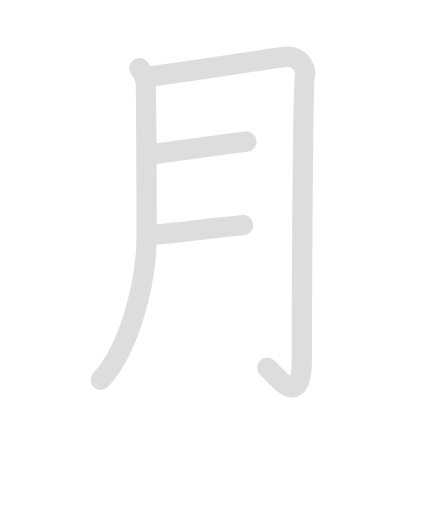
t = 0.00 s
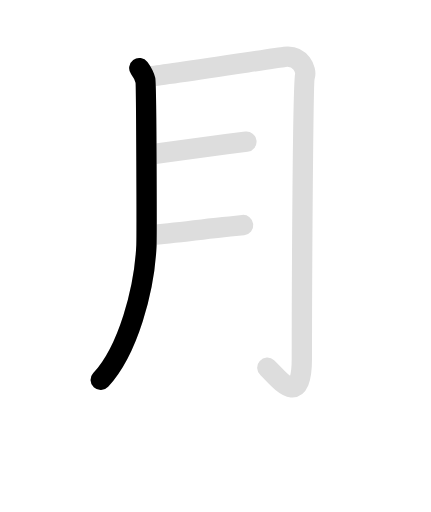
t = 1.28 s
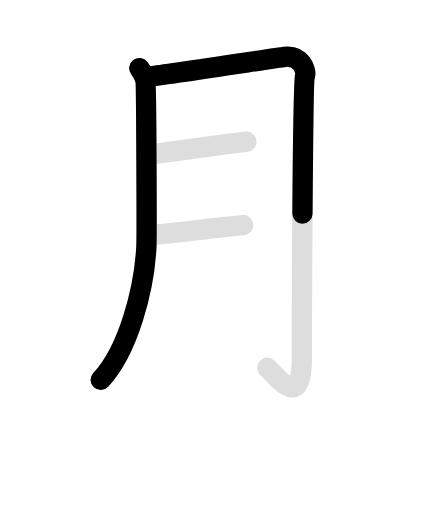
t = 2.60 s
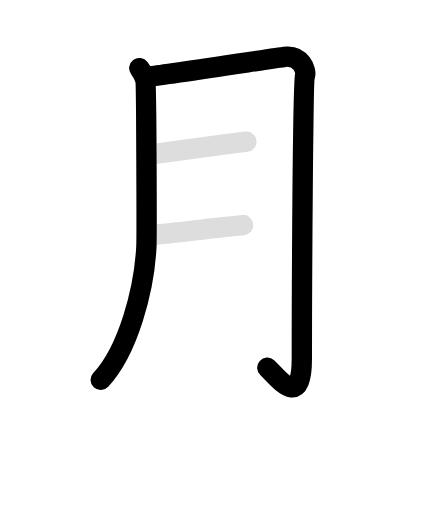
t = 3.70 s
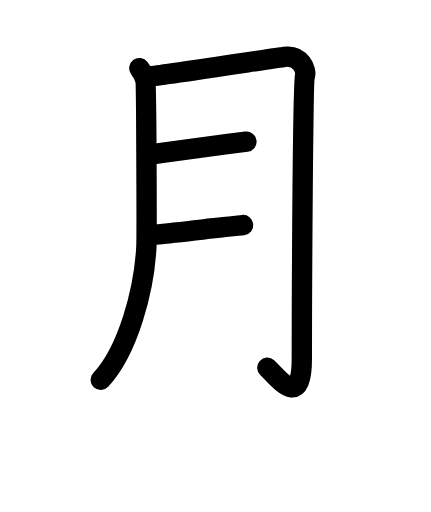
t = 5.15 s
t = 6.50 s: frame unchanged from t = 5.15 s, image omitted

The animated SVG that drew these frames (rendered in a browser with its animation timeline set to each time). Animation: 8 SMIL elements (animate=5,set=3); one cycle of 6.50 s, repeats indefinitely.

<svg id="kvg-06708-Kaisho" class="kanjivg" viewBox="0 0 106 126" width="106" height="126" xmlns="http://www.w3.org/2000/svg" xmlns:xlink="http://www.w3.org/1999/xlink" xml:space="preserve" version="1.1" baseProfile="full"><defs><style type="text/css">path.black{fill:none;stroke:black;stroke-width:5;stroke-linecap:round;stroke-linejoin:round;}path.grey{fill:none;stroke:#ddd;stroke-width:5;stroke-linecap:round;stroke-linejoin:round;}path.stroke{fill:none;stroke:black;stroke-width:5;stroke-linecap:round;stroke-linejoin:round;}text{font-size:16px;font-family:Segoe UI Symbol,Cambria Math,DejaVu Sans,Symbola,Quivira,STIX,Code2000;-webkit-touch-callout:none;cursor:pointer;-webkit-user-select:none;-khtml-user-select:none;-moz-user-select:none;-ms-user-select:none;user-select: none;}text:hover{color:#777;}#reset{font-weight:bold;}</style><marker id="markerStart" markerWidth="8" markerHeight="8" style="overflow:visible;"><circle cx="0" cy="0" r="1.5" style="stroke:none;fill:red;fill-opacity:0.5;"/></marker><marker id="markerEnd" style="overflow:visible;"><circle cx="0" cy="0" r="0.8" style="stroke:none;fill:blue;fill-opacity:0.5;"><animate attributeName="opacity" from="1" to="0" dur="3s" repeatCount="indefinite" /></circle></marker></defs><path d="M34.25,16.75c0.75,1,1.25,2,1.5,3S36.1,58.25,36,60.5c-0.5,10.75-4.5,25.75-11.25,33" class="grey" /><path d="M37.25,18.75c3-0.25,30.52-4.47,32.75-4.75c4-0.5,5.5,3.25,5,4.75c-0.48,1.44-0.75,49.25-0.75,69.5c0,13-6,4.5-8.5,2.25" class="grey" /><path d="M37.25,38c6.15-0.9,12.31-1.74,18.47-2.53c1.65-0.21,3.29-0.42,4.89-0.61" class="grey" /><path d="M38,57.75c5.64-0.53,11.27-1.22,16.91-1.84c1.63-0.18,3.28-0.36,4.89-0.53" class="grey" /><path d="M34.25,16.75c0.75,1,1.25,2,1.5,3S36.1,58.25,36,60.5c-0.5,10.75-4.5,25.75-11.25,33" class="stroke" stroke-dasharray="150"><animate attributeName="stroke-dashoffset" from="150" to="0" dur="1.8s" begin="0.0s" fill="freeze" /></path><path d="M37.25,18.75c3-0.25,30.52-4.47,32.75-4.75c4-0.5,5.5,3.25,5,4.75c-0.48,1.44-0.75,49.25-0.75,69.5c0,13-6,4.5-8.5,2.25" class="stroke" stroke-dasharray="150"><set attributeName="opacity" to="0" dur="1.7s" /><animate attributeName="stroke-dashoffset" from="150" to="0" dur="1.8s" begin="1.7s" fill="freeze" /></path><path d="M37.25,38c6.15-0.9,12.31-1.74,18.47-2.53c1.65-0.21,3.29-0.42,4.89-0.61" class="stroke" stroke-dasharray="150"><set attributeName="opacity" to="0" dur="3.7s" /><animate attributeName="stroke-dashoffset" from="150" to="0" dur="1.8s" begin="3.7s" fill="freeze" /></path><path d="M38,57.75c5.64-0.53,11.27-1.22,16.91-1.84c1.63-0.18,3.28-0.36,4.89-0.53" class="stroke" stroke-dasharray="150"><set attributeName="opacity" to="0" dur="4.7s" /><animate attributeName="stroke-dashoffset" from="150" to="0" dur="1.8s" begin="4.7s" fill="freeze" /></path></svg>
